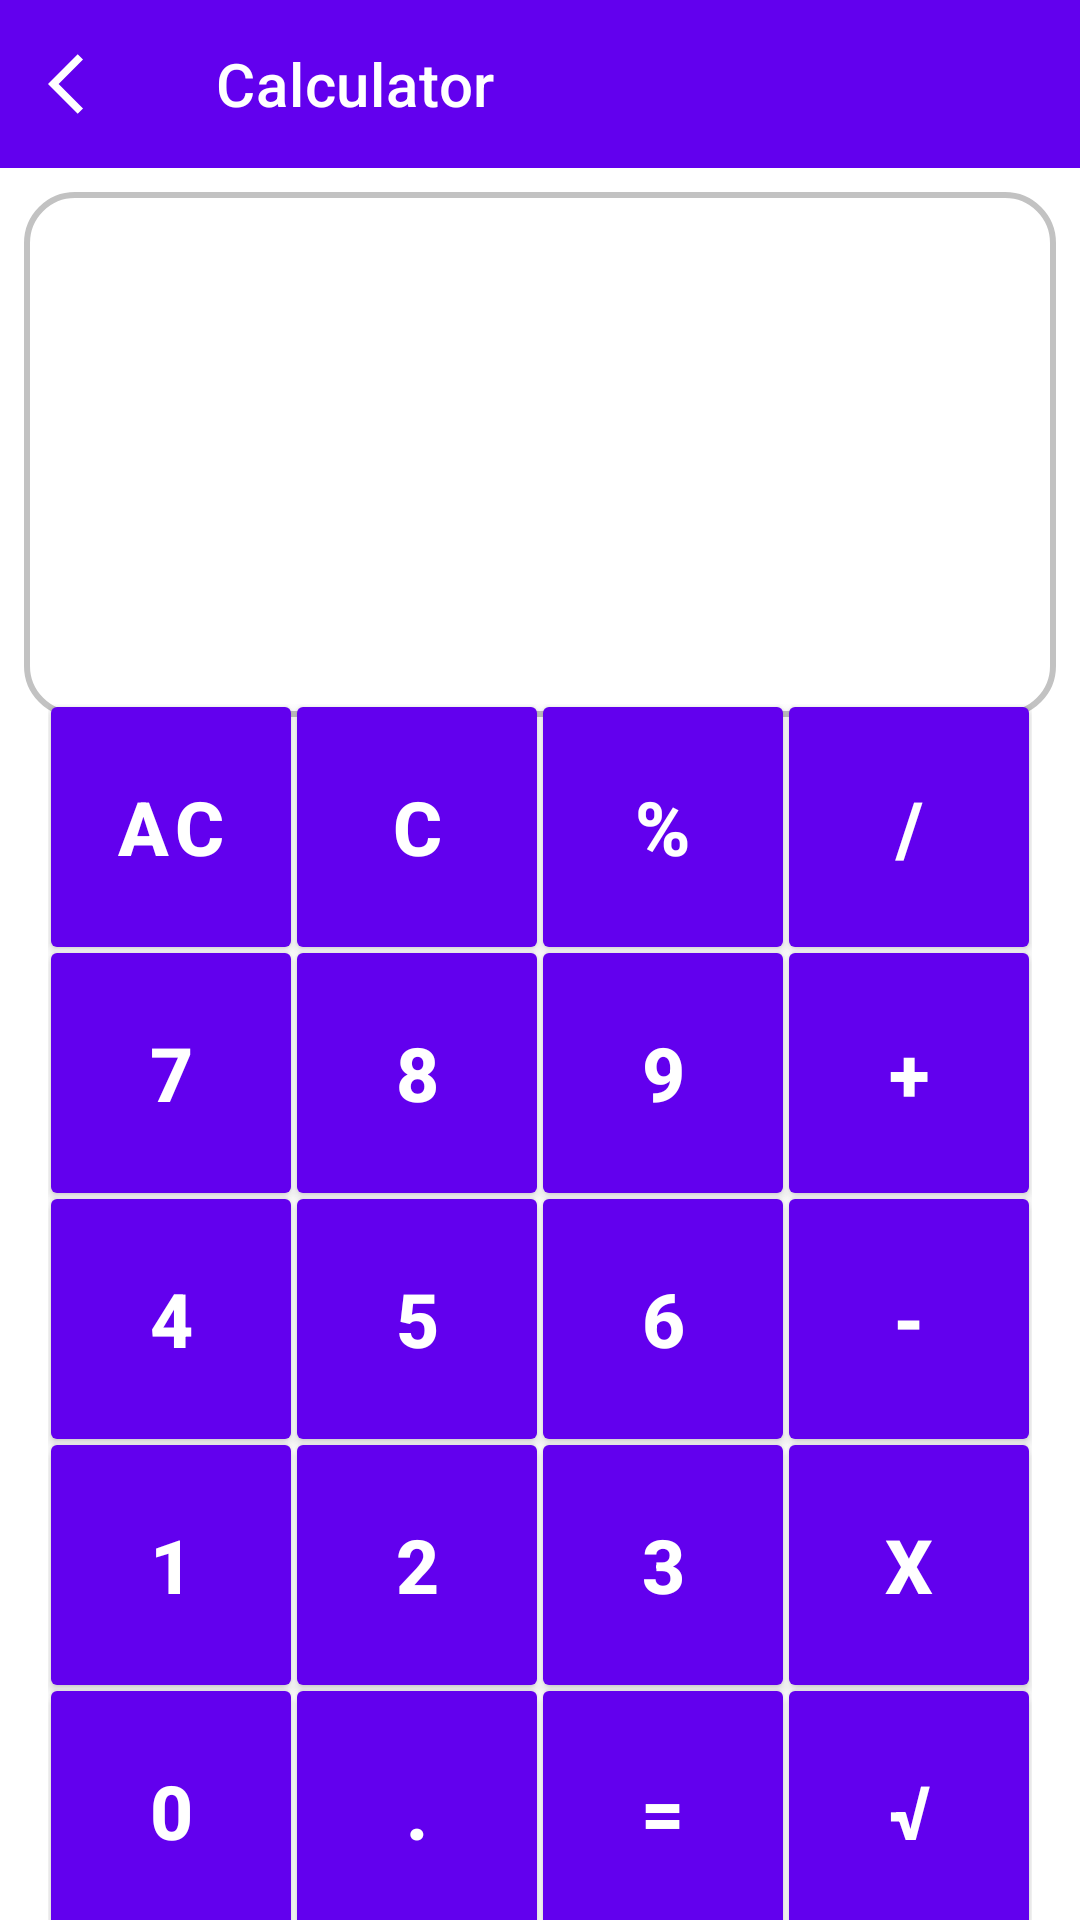

Produce the Android XML layout that renders to this screen, including the resource entries it uses.
<!-- AndroidManifest.xml: activity theme Theme.Latihan.NoActionBar -->
<!-- res/layout/activity_calculator.xml -->
<?xml version="1.0" encoding="utf-8"?>
<androidx.constraintlayout.widget.ConstraintLayout xmlns:android="http://schemas.android.com/apk/res/android"
    xmlns:app="http://schemas.android.com/apk/res-auto"
    xmlns:tools="http://schemas.android.com/tools"
    android:layout_width="match_parent"
    android:layout_height="match_parent"
    android:orientation="vertical"
    tools:context=".ui.CalculatorActivity">

    <com.google.android.material.appbar.AppBarLayout
        android:id="@+id/barBil"
        android:layout_width="match_parent"
        android:layout_height="wrap_content"
        app:layout_constraintEnd_toEndOf="parent"
        app:layout_constraintStart_toStartOf="parent"
        app:layout_constraintTop_toTopOf="parent">

        <com.google.android.material.appbar.MaterialToolbar
            android:id="@+id/tb"
            style="@style/Widget.MaterialComponents.Toolbar.Primary"
            android:layout_width="match_parent"
            android:layout_height="?attr/actionBarSize"
            app:navigationIcon="@drawable/ic_arrow_back_ios_24"
            app:navigationIconTint="@color/white"
            app:title="@string/calculator" />

    </com.google.android.material.appbar.AppBarLayout>

    <RelativeLayout
        android:id="@+id/relativeLayout"
        android:layout_width="match_parent"
        android:layout_height="175dp"
        android:layout_margin="@dimen/defMargin"
        android:layout_marginStart="8dp"
        android:layout_marginEnd="8dp"
        android:background="@drawable/border_shape"
        android:orientation="vertical"
        app:layout_constraintEnd_toEndOf="parent"
        app:layout_constraintStart_toStartOf="parent"
        app:layout_constraintTop_toBottomOf="@+id/barBil">

        <TextView
            android:id="@+id/tvHistori"
            style="@style/Widget.MaterialComponents.TextView"
            android:layout_width="match_parent"
            android:layout_height="wrap_content"
            android:layout_above="@id/tvTampil"
            android:layout_alignParentStart="true"
            android:layout_alignParentTop="true"
            android:layout_alignParentEnd="true"
            android:gravity="end"
            android:paddingHorizontal="16dp"
            android:paddingVertical="8dp"
            android:text=""
            android:textAlignment="textEnd"
            android:textSize="20sp" />

        <TextView
            android:id="@+id/tvTampil"
            style="@style/Widget.MaterialComponents.TextView"
            android:layout_width="match_parent"
            android:layout_height="wrap_content"
            android:layout_alignParentStart="true"
            android:layout_alignParentEnd="true"
            android:layout_alignParentBottom="true"
            android:gravity="end"
            android:paddingHorizontal="16dp"
            android:paddingVertical="8dp"
            android:text=""
            android:textAlignment="textEnd"
            android:textSize="30sp" />

    </RelativeLayout>

    <GridLayout
        android:id="@+id/calGroup"
        android:layout_width="wrap_content"
        android:layout_height="wrap_content"
        android:columnCount="4"
        android:rowCount="6"
        app:layout_constraintBottom_toBottomOf="parent"
        app:layout_constraintEnd_toEndOf="parent"
        app:layout_constraintStart_toStartOf="parent"
        app:layout_constraintTop_toBottomOf="@+id/relativeLayout">

        <Button
            android:id="@+id/btnAC"
            style="@style/btnDefaultKalkulator"
            android:tag="AC"
            android:text="AC" />

        <Button
            android:id="@+id/btnMinPlus"
            style="@style/btnDefaultKalkulator"
            android:tag="C"
            android:text="C" />

        <Button
            android:id="@+id/btnConsinus"
            style="@style/btnDefaultKalkulator"
            android:tag="%"
            android:text="%" />

        <Button
            android:id="@+id/btnBagi"
            style="@style/btnDefaultKalkulator"
            android:tag="/"
            android:text="/" />

        <Button
            android:id="@+id/btn7"
            style="@style/btnDefaultKalkulator"
            android:tag="7"
            android:text="7" />

        <Button
            android:id="@+id/btn8"
            style="@style/btnDefaultKalkulator"
            android:tag="8"
            android:text="8" />

        <Button
            android:id="@+id/btn9"
            style="@style/btnDefaultKalkulator"
            android:tag="9"
            android:text="9" />

        <Button
            android:id="@+id/btnPlus"
            style="@style/btnDefaultKalkulator"
            android:tag="+"
            android:text="+" />

        <Button
            android:id="@+id/btn4"
            style="@style/btnDefaultKalkulator"
            android:tag="4"
            android:text="4" />

        <Button
            android:id="@+id/btn5"
            style="@style/btnDefaultKalkulator"
            android:tag="5"
            android:text="5" />

        <Button
            android:id="@+id/btn6"
            style="@style/btnDefaultKalkulator"
            android:tag="6"
            android:text="6" />

        <Button
            android:id="@+id/btnMin"
            style="@style/btnDefaultKalkulator"
            android:tag="-"
            android:text="-" />

        <Button
            android:id="@+id/btn1"
            style="@style/btnDefaultKalkulator"
            android:tag="1"
            android:text="1" />

        <Button
            android:id="@+id/btn2"
            style="@style/btnDefaultKalkulator"
            android:tag="2"
            android:text="2" />

        <Button
            android:id="@+id/btn3"
            style="@style/btnDefaultKalkulator"
            android:tag="3"
            android:text="3" />

        <Button
            android:id="@+id/btnKali"
            style="@style/btnDefaultKalkulator"
            android:tag="x"
            android:text="x" />

        <Button
            android:id="@+id/btn0"
            style="@style/btnDefaultKalkulator"
            android:tag="0"
            android:text="0" />

        <Button
            android:id="@+id/btnTitik"
            style="@style/btnDefaultKalkulator"
            android:tag="."
            android:text="." />

        <Button
            android:id="@+id/btnSamaDengan"
            style="@style/btnDefaultKalkulator"
            android:tag="="
            android:text="=" />

        <Button
            android:id="@+id/btnPangkat"
            style="@style/btnDefaultKalkulator"
            android:tag="√"
            android:text="√" />

    </GridLayout>

</androidx.constraintlayout.widget.ConstraintLayout>
<!-- resources referenced by this layout -->
<resources>
  <color name="white">#FFFFFFFF</color>
  <dimen name="defMargin">8dp</dimen>
  <!-- drawable border_shape (drawable) -->
  <?xml version="1.0" encoding="utf-8"?>
  <shape xmlns:android="http://schemas.android.com/apk/res/android"
      android:shape="rectangle">
  
      <corners android:radius="16dp" />
  
      <stroke
          android:width="2dp"
          android:color="@color/grey100" />
  
  </shape>
  <!-- drawable ic_arrow_back_ios_24 (drawable) -->
  <vector android:height="24dp"
      android:tint="@color/white"
      android:viewportHeight="24"
      android:viewportWidth="24"
      android:width="24dp"
      xmlns:android="http://schemas.android.com/apk/res/android">
      <path
          android:fillColor="@color/white"
          android:pathData="M11.67,3.87L9.9,2.1 0,12l9.9,9.9 1.77,-1.77L3.54,12z" />
  </vector>
  <string name="calculator">Calculator</string>
  <style name="btnDefaultKalkulator" parent="Widget.MaterialComponents.Button">
          <item name="android:layout_width">80dp</item>
          <item name="android:layout_height">80dp</item>
          <item name="android:layout_margin">1dp</item>
          <item name="android:textSize">25sp</item>
          <item name="android:textStyle">bold</item>
          <item name="android:background">@drawable/button_calculator</item>
          <item name="android:textColor">@color/white</item>
          <item name="android:elevation">4dp</item>
      </style>
  <style name="Theme.Latihan.NoActionBar" parent="Theme.MaterialComponents.DayNight.NoActionBar">
          
          <item name="colorPrimary">@color/purple_500</item>
          <item name="colorPrimaryVariant">@color/purple_700</item>
          <item name="colorOnPrimary">@color/white</item>
          
          <item name="colorSecondary">@color/teal_200</item>
          <item name="colorSecondaryVariant">@color/teal_700</item>
          <item name="colorOnSecondary">@color/black</item>
          
          <item name="android:statusBarColor" tools:targetApi="l">?attr/colorPrimaryVariant</item>
          
      </style>
  <color name="grey100">#FFC2C2C2</color>
  <!-- drawable button_calculator (drawable) -->
  <?xml version="1.0" encoding="utf-8"?>
  <shape xmlns:android="http://schemas.android.com/apk/res/android"
      android:shape="rectangle">
  
      <solid android:color="@color/grey100" />
  
      <corners android:radius="2dp" />
  
      <size
          android:height="75dp"
          android:width="75dp" />
  
  </shape>
  <color name="purple_500">#FF6200EE</color>
  <color name="purple_700">#FF3700B3</color>
  <color name="teal_200">#FF03DAC5</color>
  <color name="teal_700">#FF018786</color>
  <color name="black">#FF000000</color>
</resources>
